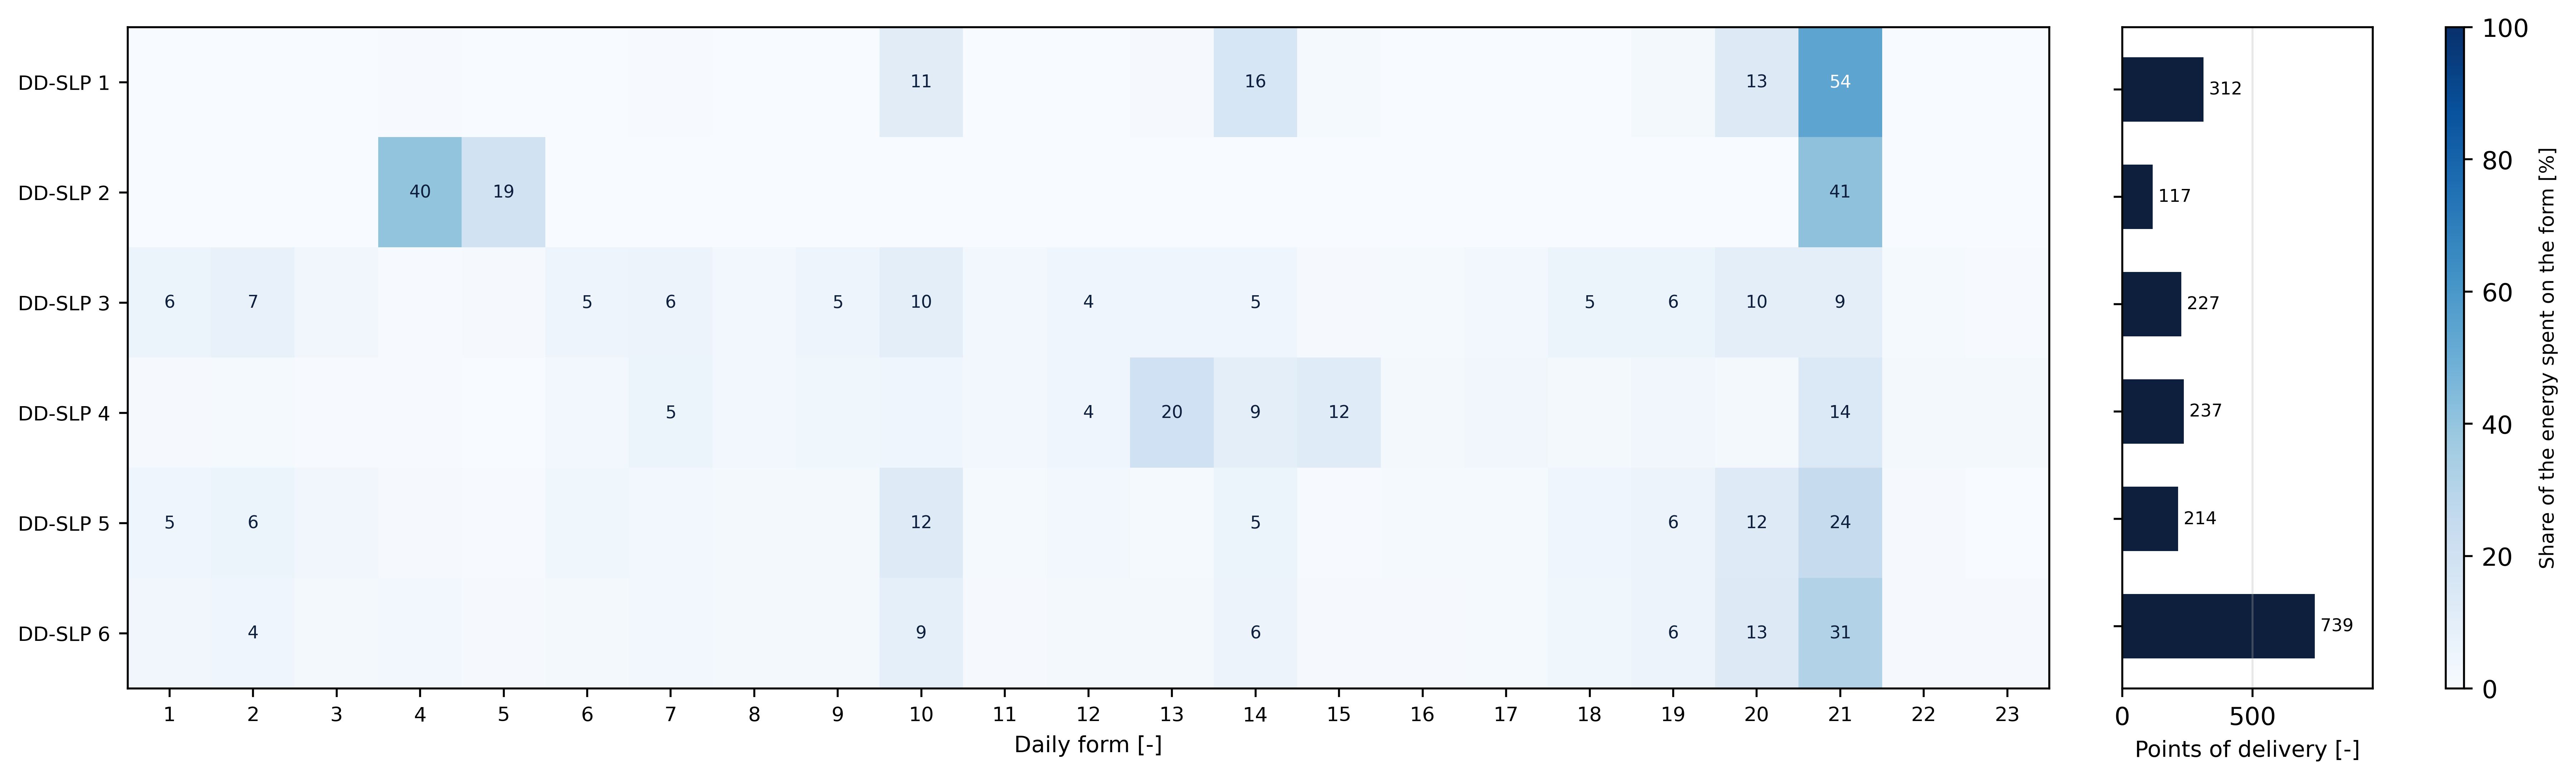

The data file committed next to this chart (first rows):
group, n_pods, share_of_pods, f_1, f_2, f_3, f_4, f_5, f_6, f_7, f_8, f_9, f_10, f_11, f_12, f_13, f_14, f_15, f_16, f_17, f_18, f_19, f_20, f_21
1, 312, 0.169, 0.0, 0.001, 0.0, 0.004, 0.0, 0.001, 0.005, 0.001, 0.0, 0.113, 0.0, 0.002, 0.01, 0.159, 0.013, 0.001, 0.0, 0.001, 0.02, 0.126, 0.542
2, 117, 0.06338, 0.0, 0.0, 0.0, 0.4, 0.189, 0.0, 0.0, 0.0, 0.0, 0.0, 0.0, 0.0, 0.0, 0.0, 0.0, 0.0, 0.0, 0.0, 0.0, 0.0, 0.41
3, 227, 0.123, 0.062, 0.075, 0.033, 0.007, 0.009, 0.049, 0.058, 0.03, 0.048, 0.1, 0.026, 0.043, 0.039, 0.047, 0.011, 0.015, 0.024, 0.053, 0.062, 0.095, 0.095
4, 237, 0.1284, 0.009, 0.013, 0.008, 0.004, 0.003, 0.03, 0.053, 0.029, 0.037, 0.04, 0.026, 0.041, 0.2, 0.094, 0.119, 0.018, 0.032, 0.016, 0.032, 0.018, 0.137
5, 214, 0.1159, 0.047, 0.059, 0.032, 0.01, 0.005, 0.037, 0.031, 0.022, 0.023, 0.123, 0.015, 0.03, 0.013, 0.051, 0.004, 0.013, 0.013, 0.039, 0.057, 0.122, 0.243
6, 739, 0.4003, 0.034, 0.044, 0.022, 0.03, 0.01, 0.02, 0.027, 0.02, 0.017, 0.09, 0.01, 0.019, 0.016, 0.056, 0.01, 0.01, 0.012, 0.036, 0.056, 0.129, 0.313
